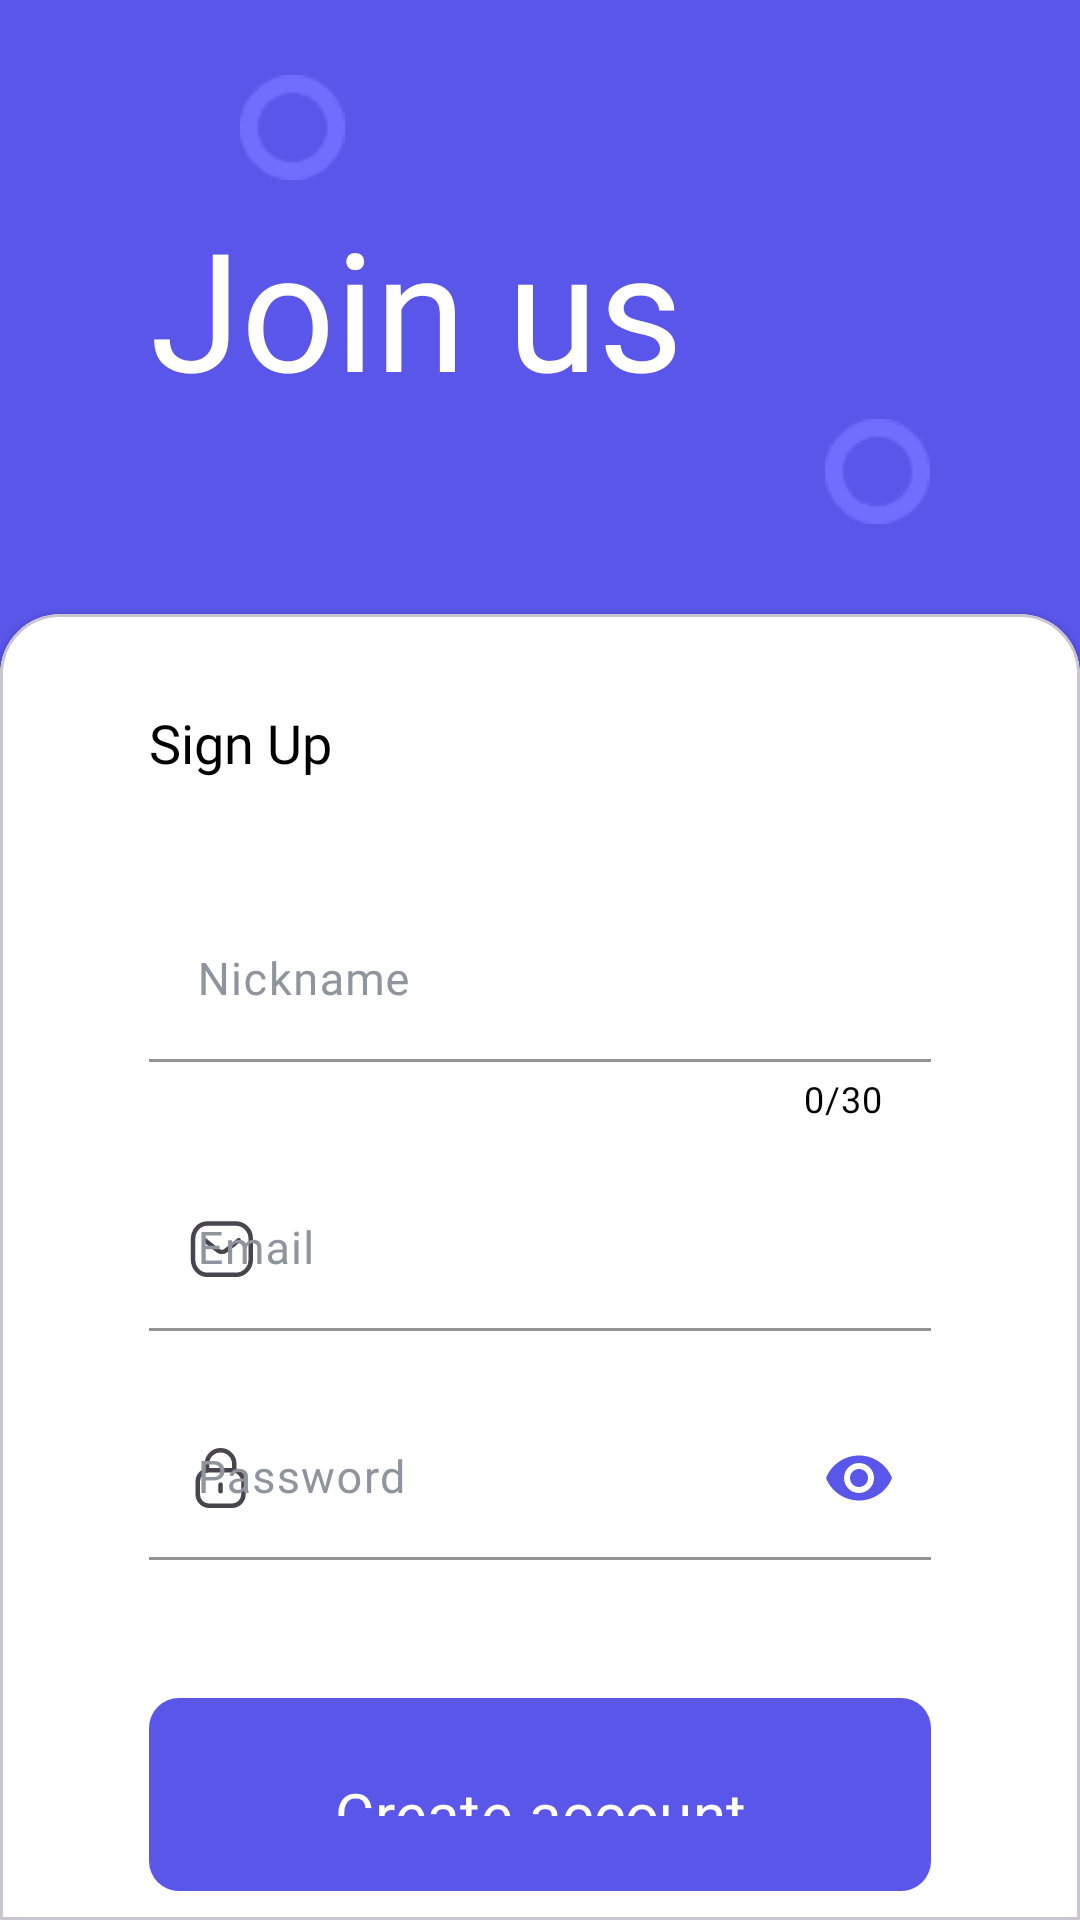

Produce the Android XML layout that renders to this screen, including the resource entries it uses.
<!-- AndroidManifest.xml: application theme Theme.LazaStore -->
<!-- res/layout/fragment_sign_up.xml -->
<?xml version="1.0" encoding="utf-8"?>
<androidx.constraintlayout.widget.ConstraintLayout xmlns:android="http://schemas.android.com/apk/res/android"
    xmlns:tools="http://schemas.android.com/tools"
    android:layout_width="match_parent"
    android:background="@color/purple"
    android:layout_height="match_parent"
    xmlns:app="http://schemas.android.com/apk/res-auto"
    tools:context=".presentation.ui.login.LoginFragment">

    <TextView
        android:elevation="3dp"
        android:layout_width="match_parent"
        android:layout_height="wrap_content"
        android:text="@string/joinUs"
        android:textColor="@color/white"
        android:fontFamily="@font/raleway_bold"
        android:textSize="55sp"
        android:layout_marginHorizontal="50dp"
        app:layout_constraintBottom_toTopOf="@+id/materialCardView"
        app:layout_constraintEnd_toEndOf="parent"
        app:layout_constraintStart_toStartOf="parent"
        app:layout_constraintTop_toTopOf="parent">

    </TextView>

    <ImageView
        android:id="@+id/imageView"
        android:layout_width="wrap_content"
        android:layout_height="wrap_content"
        android:layout_marginStart="80dp"
        android:layout_marginTop="25dp"
        android:elevation="0dp"
        android:src="@drawable/ellipse"
        app:layout_constraintStart_toStartOf="parent"
        app:layout_constraintTop_toTopOf="parent">

    </ImageView>

    <ImageView
        android:layout_width="wrap_content"
        android:layout_height="wrap_content"
        android:elevation="0dp"
        android:layout_marginBottom="30dp"
        android:layout_marginRight="50dp"
        android:src="@drawable/ellipse"
        app:layout_constraintBottom_toTopOf="@+id/guideline3"
        app:layout_constraintEnd_toEndOf="parent">

    </ImageView>

    <androidx.constraintlayout.widget.Guideline
        android:id="@+id/guideline3"
        android:layout_width="wrap_content"
        android:layout_height="wrap_content"
        android:orientation="horizontal"
        app:layout_constraintGuide_percent="0.32">

    </androidx.constraintlayout.widget.Guideline>


    <com.google.android.material.card.MaterialCardView
        android:id="@+id/materialCardView"
        style="@style/CustomCardView"
        android:layout_width="0dp"
        app:cardBackgroundColor="@color/white"
        android:layout_height="0dp"
        app:layout_constraintBottom_toBottomOf="parent"
        app:layout_constraintEnd_toEndOf="parent"
        app:layout_constraintStart_toStartOf="parent"
        app:layout_constraintTop_toTopOf="@+id/guideline3">

        <LinearLayout
            android:layout_width="match_parent"
            android:orientation="vertical"

            android:layout_marginHorizontal="44dp"
            android:layout_height="match_parent">

            <TextView
                android:layout_width="wrap_content"
                android:text="@string/signup"
                android:textSize="18sp"
                android:fontFamily="@font/raleway_bold"
                android:textColor="@color/black"
                android:layout_marginTop="25dp"
                android:layout_height="wrap_content">

            </TextView>
            <com.google.android.material.textfield.TextInputLayout
                android:layout_width="match_parent"
                app:boxStrokeColor="@color/purple"
                android:layout_marginTop="40dp"
                app:endIconMode="clear_text"
                app:startIconDrawable="@drawable/baseline_tag_24"
                app:endIconTint="@color/purple"
                android:textColorHint="@color/gray_E"
                app:counterEnabled="true"
                app:counterMaxLength="30"
                app:counterTextColor="@color/black"

                app:boxBackgroundColor="@color/white"
                style="@style/Widget.Material3.TextInputLayout.FilledBox"
                android:layout_height="wrap_content">
                <com.google.android.material.textfield.TextInputEditText
                    android:layout_width="match_parent"
                    android:inputType="text"
                    android:id="@+id/editNick"
                    android:maxLength="25"
                    android:textColorHint="@color/black"
                    android:textColor="@color/black"
                    android:hint="@string/nickname"
                    android:textSize="15sp"
                    android:fontFamily="@font/raleway_semibold"
                    android:layout_height="wrap_content">

                </com.google.android.material.textfield.TextInputEditText>
            </com.google.android.material.textfield.TextInputLayout>

            <com.google.android.material.textfield.TextInputLayout
                android:layout_width="match_parent"
                app:boxStrokeColor="@color/purple"
                app:endIconMode="clear_text"
                android:layout_marginTop="15dp"
                app:endIconTint="@color/purple"

                app:startIconDrawable="@drawable/message"
                android:textColorHint="@color/gray_E"
                app:boxBackgroundColor="@color/white"
                style="@style/Widget.Material3.TextInputLayout.FilledBox"
                android:layout_height="wrap_content">
                <com.google.android.material.textfield.TextInputEditText
                    android:layout_width="match_parent"
                    android:inputType="textEmailAddress"
                    android:textColorHint="@color/black"
                    android:textColor="@color/black"
                    android:hint="@string/email"
                    android:id="@+id/editEmail"
                    android:textSize="15sp"
                    android:fontFamily="@font/raleway_semibold"
                    android:layout_height="wrap_content">

                </com.google.android.material.textfield.TextInputEditText>
            </com.google.android.material.textfield.TextInputLayout>

            <com.google.android.material.textfield.TextInputLayout
                android:layout_width="match_parent"
                app:boxStrokeColor="@color/purple"
                android:layout_marginTop="22dp"
                app:startIconDrawable="@drawable/lock"
                app:endIconMode="password_toggle"
                app:endIconTint="@color/purple"
                android:textColorHint="@color/gray_E"
                app:boxBackgroundColor="@color/white"
                style="@style/Widget.Material3.TextInputLayout.FilledBox"
                android:layout_height="wrap_content">
                <com.google.android.material.textfield.TextInputEditText
                    android:layout_width="match_parent"
                    android:inputType="textPassword"
                    android:id="@+id/editPass"
                    android:textColorHint="@color/black"

                    android:textColor="@color/black"
                    android:hint="@string/password"
                    android:textSize="15sp"
                    android:fontFamily="@font/raleway_semibold"
                    android:layout_height="wrap_content">

                </com.google.android.material.textfield.TextInputEditText>
            </com.google.android.material.textfield.TextInputLayout>

            <com.google.android.material.button.MaterialButton
                android:layout_width="match_parent"
                android:layout_marginTop="42dp"
                android:paddingVertical="25dp"
                app:cornerRadius="10dp"
                android:id="@+id/buttonRegister"
                android:transitionName="buttonRegisterTransition"
                app:backgroundTint="@color/purple"
                app:rippleColor="@color/white"
                android:text="@string/createAcc"
                android:textSize="20sp"
                android:fontFamily="@font/raleway_bold"
                android:layout_height="wrap_content">

            </com.google.android.material.button.MaterialButton>
            <com.google.android.material.button.MaterialButton
                android:layout_width="match_parent"
                android:id="@+id/buttonLogin"
                android:text="@string/login"
                android:transitionName="loginTransition"
                android:textColor="@color/purple"
                android:textSize="17sp"
                app:rippleColor="@color/purple"
                style="@style/Widget.Material3.Button.TextButton"
                android:layout_height="wrap_content">

            </com.google.android.material.button.MaterialButton>

        </LinearLayout>


    </com.google.android.material.card.MaterialCardView>

</androidx.constraintlayout.widget.ConstraintLayout>
<!-- resources referenced by this layout -->
<resources>
  <color name="black">#FF000000</color>
  <color name="gray_E">#8F959E</color>
  <color name="purple">#5956E9</color>
  <color name="white">#FFFFFFFF</color>
  <!-- drawable ellipse: png bitmap (drawable, 860 bytes) -->
  <!-- drawable lock (drawable) -->
  <vector xmlns:android="http://schemas.android.com/apk/res/android"
      android:width="18dp"
      android:height="20dp"
      android:viewportWidth="18"
      android:viewportHeight="20">
    <path
        android:pathData="M13.424,7.448V5.301C13.424,2.788 11.385,0.75 8.872,0.75C6.359,0.739 4.313,2.767 4.302,5.281V5.301V7.448"
        android:strokeLineJoin="round"
        android:strokeWidth="1.5"
        android:fillColor="#00000000"
        android:strokeColor="#868686"
        android:strokeLineCap="round"/>
    <path
        android:pathData="M12.683,19.25H5.042C2.948,19.25 1.25,17.553 1.25,15.458V11.169C1.25,9.074 2.948,7.377 5.042,7.377H12.683C14.777,7.377 16.475,9.074 16.475,11.169V15.458C16.475,17.553 14.777,19.25 12.683,19.25Z"
        android:strokeLineJoin="round"
        android:strokeWidth="1.5"
        android:fillColor="#00000000"
        android:fillType="evenOdd"
        android:strokeColor="#868686"
        android:strokeLineCap="round"/>
    <path
        android:pathData="M8.863,12.203V14.424"
        android:strokeLineJoin="round"
        android:strokeWidth="1.5"
        android:fillColor="#00000000"
        android:strokeColor="#868686"
        android:strokeLineCap="round"/>
  </vector>
  <!-- drawable message (drawable) -->
  <vector xmlns:android="http://schemas.android.com/apk/res/android"
      android:width="21dp"
      android:height="20dp"
      android:viewportWidth="21"
      android:viewportHeight="20">
    <path
        android:pathData="M16.268,7.061L12.002,10.495C11.195,11.128 10.064,11.128 9.256,10.495L4.954,7.061"
        android:strokeLineJoin="round"
        android:strokeWidth="1.5"
        android:fillColor="#00000000"
        android:strokeColor="#868686"
        android:strokeLineCap="round"/>
    <path
        android:pathData="M5.888,1.5H15.316C16.675,1.515 17.969,2.09 18.896,3.09C19.823,4.09 20.302,5.429 20.222,6.794V13.322C20.302,14.687 19.823,16.026 18.896,17.026C17.969,18.026 16.675,18.601 15.316,18.616H5.888C2.968,18.616 1,16.241 1,13.322V6.794C1,3.875 2.968,1.5 5.888,1.5Z"
        android:strokeLineJoin="round"
        android:strokeWidth="1.5"
        android:fillColor="#00000000"
        android:fillType="evenOdd"
        android:strokeColor="#868686"
        android:strokeLineCap="round"/>
  </vector>
  <string name="createAcc">Create account</string>
  <string name="email">Email</string>
  <string name="joinUs">Join us</string>
  <string name="login">Login</string>
  <string name="nickname">Nickname</string>
  <string name="password">Password</string>
  <string name="signup">Sign Up</string>
  <style name="CustomCardView" parent="Widget.MaterialComponents.CardView">
          <item name="shapeAppearanceOverlay">@style/CustomTopRoundedView</item>
      </style>
  <style name="Theme.LazaStore" parent="Base.Theme.LazaStore" />
  <style name="CustomTopRoundedView" parent="">
          <item name="cornerFamily">rounded</item>
          <item name="cornerSizeTopRight">20dp</item>
          <item name="cornerSizeTopLeft">20dp</item>
          <item name="cornerSizeBottomRight">0dp</item>
          <item name="cornerSizeBottomLeft">0dp</item>
      </style>
  <style name="Base.Theme.LazaStore" parent="Theme.Material3.DayNight.NoActionBar">
          
          <item name="android:statusBarColor">@color/blue</item>
  
          
      </style>
  <color name="blue">#3D93F8</color>
</resources>
